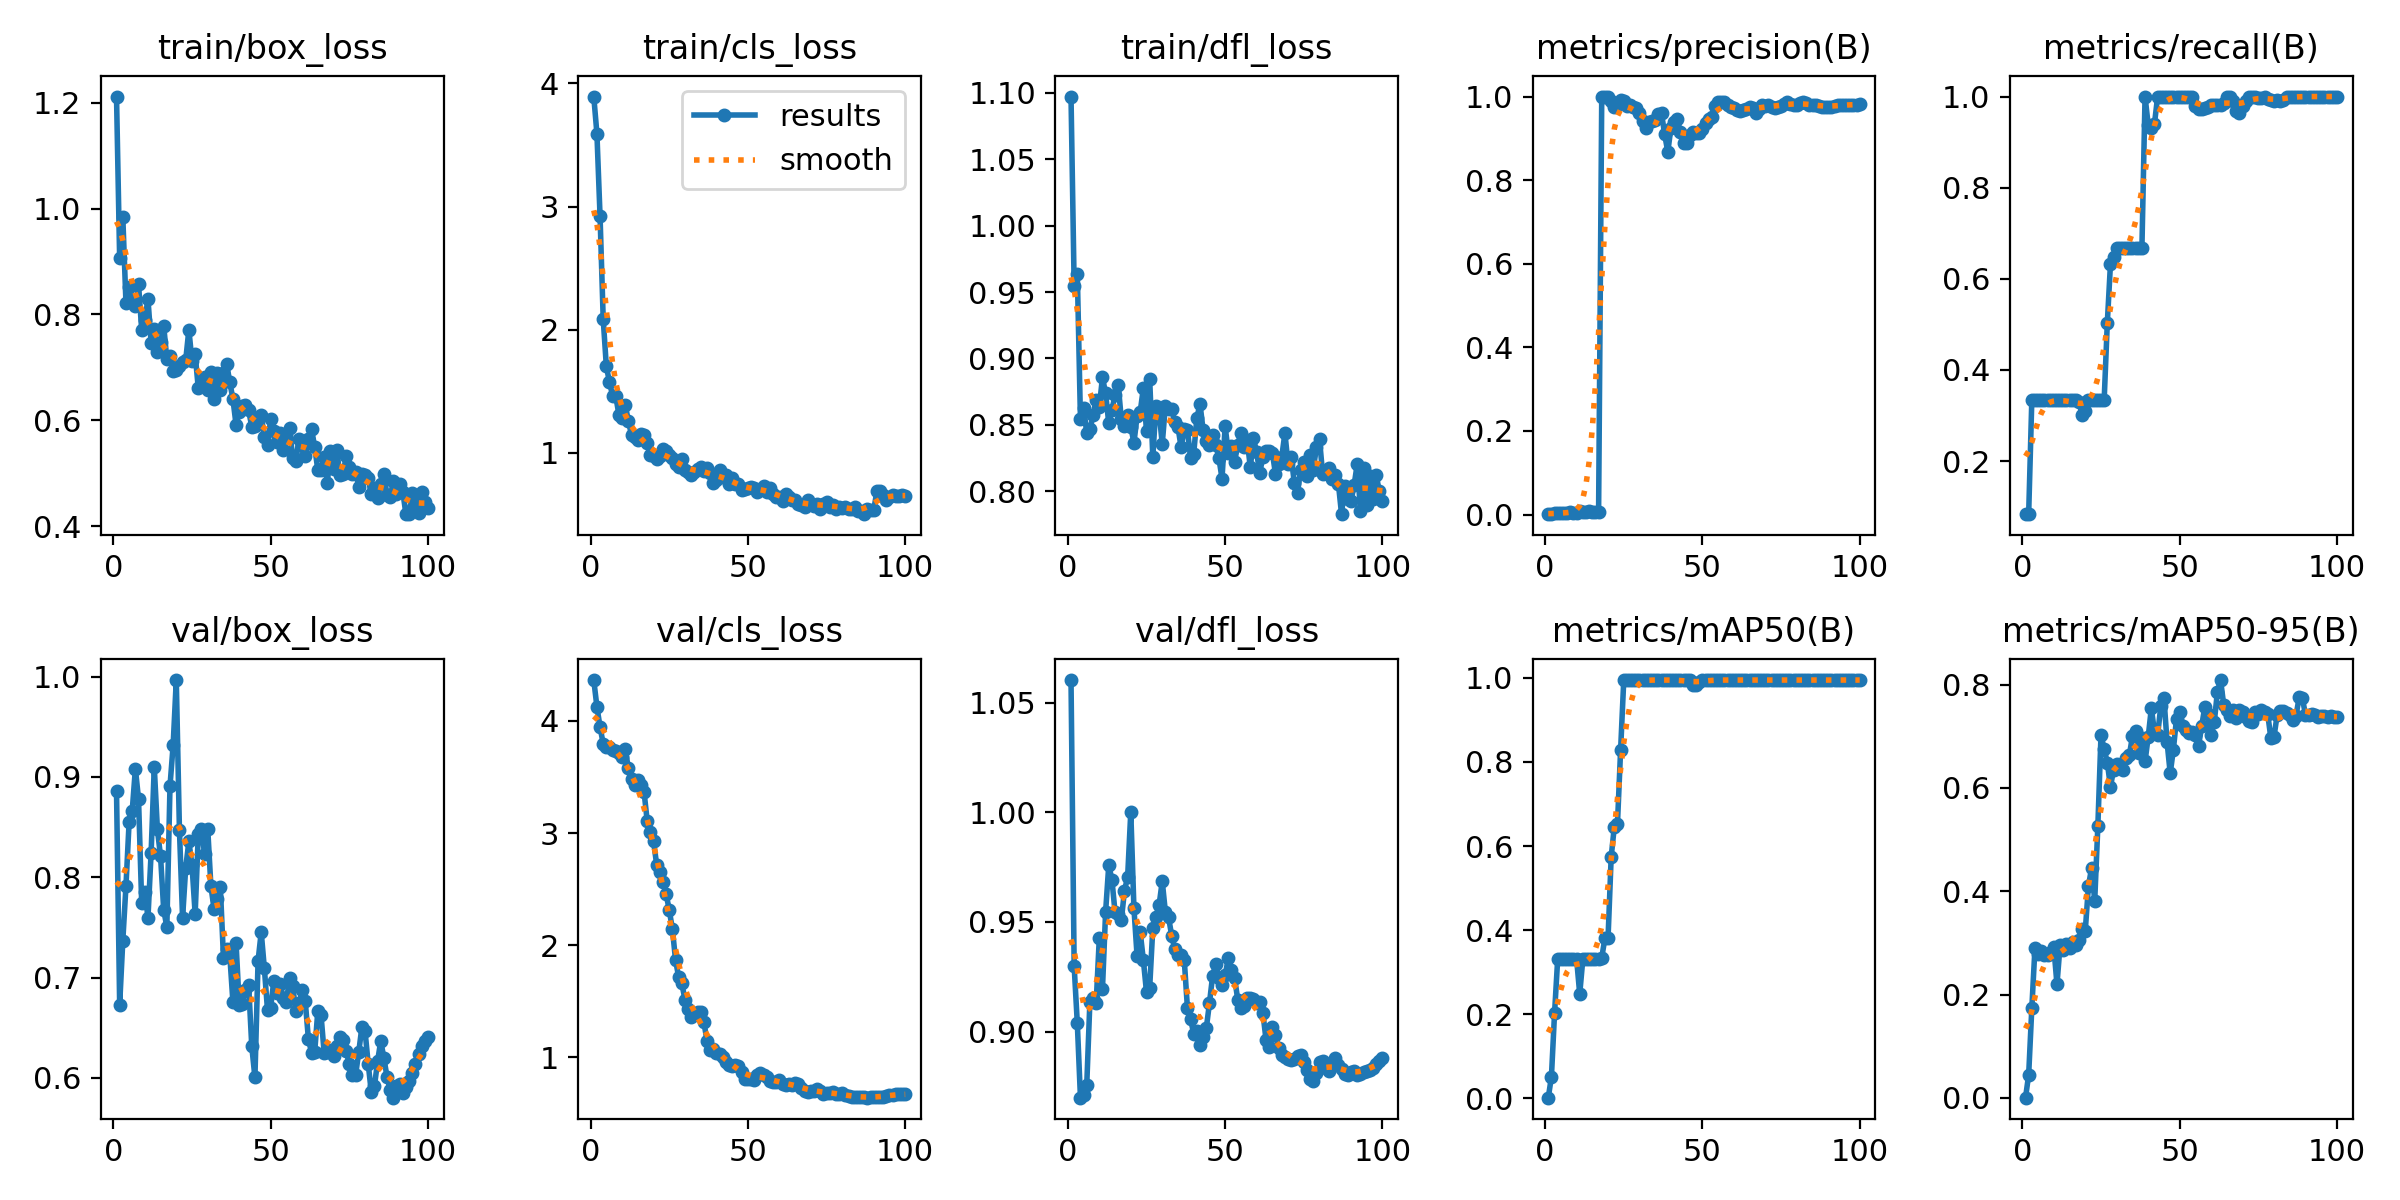

Values plotted in this chart, from the file beside it:
epoch, time, train/box_loss, train/cls_loss, train/dfl_loss, metrics/precision(B), metrics/recall(B), metrics/mAP50(B), metrics/mAP50-95(B), val/box_loss, val/cls_loss, val/dfl_loss, lr/pg0, lr/pg1, lr/pg2
1, 15.8, 1.212, 3.893, 1.097, 0.00102, 0.08333, 0.0012, 0.00061, 0.8857, 4.364, 1.06, 4.287e-05, 4.287e-05, 4.287e-05
2, 30.41, 0.9058, 3.593, 0.9549, 0.00104, 0.08333, 0.05056, 0.04461, 0.673, 4.126, 0.9298, 9.90397e-05, 9.90397e-05, 9.90397e-05
3, 44.91, 0.9838, 2.92, 0.9638, 0.00316, 0.3333, 0.2025, 0.1736, 0.7368, 3.944, 0.9038, 0.0001541, 0.0001541, 0.0001541
4, 59.92, 0.8225, 2.087, 0.8542, 0.00343, 0.3333, 0.3317, 0.2899, 0.791, 3.796, 0.8699, 0.000208, 0.000208, 0.000208
5, 74.7, 0.8515, 1.701, 0.8628, 0.00381, 0.3333, 0.3317, 0.2794, 0.8548, 3.765, 0.8712, 0.0002608, 0.0002608, 0.0002608
6, 89.71, 0.8278, 1.575, 0.8439, 0.00393, 0.3333, 0.3317, 0.2849, 0.8664, 3.771, 0.8756, 0.0003124, 0.0003124, 0.0003124
7, 104.2, 0.816, 1.461, 0.8468, 0.00439, 0.3333, 0.3317, 0.2765, 0.9082, 3.743, 0.9136, 0.0003629, 0.0003629, 0.0003629
8, 118.8, 0.8569, 1.458, 0.8571, 0.00519, 0.3333, 0.3317, 0.2769, 0.8778, 3.732, 0.9154, 0.0004123, 0.0004123, 0.0004123
9, 132.8, 0.7713, 1.31, 0.869, 0.005, 0.3333, 0.3317, 0.2817, 0.7745, 3.709, 0.9131, 0.0004605, 0.0004605, 0.0004605
10, 147, 0.7895, 1.283, 0.8635, 0.00491, 0.3333, 0.3317, 0.2917, 0.7855, 3.68, 0.9428, 0.0005077, 0.0005077, 0.0005077
11, 161.4, 0.829, 1.392, 0.8858, 0.00892, 0.3333, 0.2481, 0.2197, 0.7597, 3.748, 0.9195, 0.0005536, 0.0005536, 0.0005536
12, 175.3, 0.7466, 1.256, 0.8737, 0.00737, 0.3333, 0.3317, 0.2965, 0.8243, 3.575, 0.9546, 0.0005985, 0.0005985, 0.0005985
13, 189.7, 0.7719, 1.147, 0.8512, 0.00698, 0.3333, 0.3317, 0.2859, 0.91, 3.484, 0.9758, 0.0006422, 0.0006422, 0.0006422
14, 203.7, 0.7289, 1.127, 0.8612, 0.00833, 0.3333, 0.3317, 0.2971, 0.8476, 3.427, 0.9692, 0.0006848, 0.0006848, 0.0006848
15, 217.8, 0.7482, 1.101, 0.8725, 0.00665, 0.3333, 0.3317, 0.2905, 0.8207, 3.474, 0.9544, 0.0007263, 0.0007263, 0.0007263
16, 231.6, 0.7787, 1.153, 0.88, 0.00644, 0.3333, 0.3317, 0.3028, 0.7676, 3.426, 0.9537, 0.0007666, 0.0007666, 0.0007666
17, 245.9, 0.7156, 1.144, 0.8541, 0.00613, 0.3333, 0.3317, 0.2967, 0.7504, 3.363, 0.9509, 0.0008058, 0.0008058, 0.0008058
18, 259.8, 0.7216, 1.08, 0.8492, 1, 0.33, 0.3345, 0.3051, 0.8908, 3.105, 0.9643, 0.0008438, 0.0008438, 0.0008438
19, 274.2, 0.6941, 0.9815, 0.8572, 1, 0.3006, 0.38, 0.3262, 0.9316, 3.013, 0.9705, 0.0008808, 0.0008808, 0.0008808
20, 288.2, 0.6956, 0.9765, 0.8487, 1, 0.3093, 0.38, 0.324, 0.9965, 2.927, 1, 0.0009166, 0.0009166, 0.0009166
21, 302.2, 0.7023, 0.9495, 0.8364, 0.989, 0.3333, 0.5741, 0.4095, 0.8474, 2.717, 0.9563, 0.0009512, 0.0009512, 0.0009512
22, 316.3, 0.7095, 0.9763, 0.8566, 0.9757, 0.3333, 0.6464, 0.4451, 0.7595, 2.655, 0.9345, 0.0009848, 0.0009848, 0.0009848
23, 330.4, 0.7138, 1.028, 0.8599, 0.9807, 0.3333, 0.653, 0.3817, 0.8094, 2.564, 0.9452, 0.001017, 0.001017, 0.001017
24, 344.2, 0.7712, 1.017, 0.8777, 0.9913, 0.3333, 0.8292, 0.5271, 0.8357, 2.456, 0.9325, 0.001048, 0.001048, 0.001048
25, 358.3, 0.7114, 0.9802, 0.8452, 0.9903, 0.3333, 0.995, 0.7028, 0.8119, 2.314, 0.9179, 0.001079, 0.001079, 0.001079
26, 372.1, 0.7249, 0.9589, 0.8849, 0.9765, 0.3333, 0.995, 0.6747, 0.7632, 2.141, 0.9199, 0.001075, 0.001075, 0.001075
27, 385.9, 0.6602, 0.9129, 0.826, 0.979, 0.5029, 0.995, 0.6491, 0.8434, 1.868, 0.9471, 0.001061, 0.001061, 0.001061
28, 399.7, 0.664, 0.8844, 0.864, 0.9746, 0.632, 0.995, 0.6024, 0.8485, 1.714, 0.9524, 0.001047, 0.001047, 0.001047
29, 413.5, 0.6823, 0.9473, 0.8598, 0.9728, 0.6477, 0.995, 0.6349, 0.8226, 1.659, 0.9577, 0.001033, 0.001033, 0.001033
30, 427.2, 0.658, 0.8627, 0.8357, 0.9603, 0.6667, 0.995, 0.6467, 0.848, 1.513, 0.9686, 0.001019, 0.001019, 0.001019
31, 441.2, 0.6906, 0.8452, 0.8644, 0.9417, 0.6667, 0.995, 0.6384, 0.7914, 1.427, 0.9545, 0.001005, 0.001005, 0.001005
32, 455.1, 0.6401, 0.823, 0.8621, 0.9254, 0.6667, 0.995, 0.6338, 0.7684, 1.362, 0.9521, 0.0009904, 0.0009904, 0.0009904
33, 468.8, 0.69, 0.8422, 0.862, 0.938, 0.6667, 0.995, 0.6587, 0.7786, 1.378, 0.9438, 0.0009763, 0.0009763, 0.0009763
34, 482.5, 0.6566, 0.8688, 0.8518, 0.9415, 0.6667, 0.995, 0.6627, 0.7906, 1.402, 0.9375, 0.0009621, 0.0009621, 0.0009621
35, 496.4, 0.6886, 0.8852, 0.8484, 0.9431, 0.6667, 0.995, 0.7004, 0.7196, 1.402, 0.9351, 0.000948, 0.000948, 0.000948
36, 510.1, 0.7065, 0.8493, 0.833, 0.9572, 0.6667, 0.995, 0.7101, 0.7287, 1.315, 0.9347, 0.0009339, 0.0009339, 0.0009339
37, 524.5, 0.6727, 0.8798, 0.8467, 0.9606, 0.6667, 0.995, 0.6667, 0.7226, 1.148, 0.9326, 0.0009197, 0.0009197, 0.0009197
38, 539.7, 0.6404, 0.834, 0.8463, 0.9094, 0.6667, 0.995, 0.6973, 0.6759, 1.061, 0.9109, 0.0009056, 0.0009056, 0.0009056
39, 554.4, 0.5917, 0.7583, 0.8254, 0.8675, 1, 0.995, 0.6514, 0.7344, 1.075, 0.9058, 0.0008914, 0.0008914, 0.0008914
40, 569.3, 0.6164, 0.7829, 0.8282, 0.9257, 0.938, 0.995, 0.6984, 0.673, 1.042, 0.8989, 0.0008773, 0.0008773, 0.0008773
41, 583.7, 0.6269, 0.8617, 0.855, 0.9389, 0.9312, 0.995, 0.7543, 0.6741, 1.032, 0.9002, 0.0008631, 0.0008631, 0.0008631
42, 600.2, 0.6297, 0.8059, 0.8659, 0.9455, 0.9407, 0.995, 0.7081, 0.6877, 0.9996, 0.8937, 0.000849, 0.000849, 0.000849
43, 616.5, 0.6187, 0.8185, 0.8459, 0.9149, 1, 0.995, 0.7018, 0.6927, 0.9578, 0.8974, 0.0008348, 0.0008348, 0.0008348
44, 632.5, 0.5881, 0.743, 0.8378, 0.8893, 1, 0.995, 0.7582, 0.6314, 0.9345, 0.9014, 0.0008207, 0.0008207, 0.0008207
45, 647.5, 0.5901, 0.7966, 0.8347, 0.8886, 1, 0.995, 0.7749, 0.6006, 0.9227, 0.9129, 0.0008065, 0.0008065, 0.0008065
46, 662.3, 0.6003, 0.7451, 0.8424, 0.9085, 1, 0.995, 0.6884, 0.7167, 0.9359, 0.9252, 0.0007924, 0.0007924, 0.0007924
47, 677.2, 0.6109, 0.7504, 0.8348, 0.9141, 1, 0.9833, 0.6283, 0.7452, 0.9191, 0.9309, 0.0007782, 0.0007782, 0.0007782
48, 693.8, 0.5679, 0.6965, 0.8252, 0.9125, 1, 0.9833, 0.6741, 0.7091, 0.8661, 0.9245, 0.0007641, 0.0007641, 0.0007641
49, 711.4, 0.5538, 0.7057, 0.8095, 0.9129, 1, 0.9892, 0.7338, 0.6676, 0.8084, 0.9211, 0.0007499, 0.0007499, 0.0007499
50, 729, 0.6021, 0.7113, 0.8488, 0.9229, 1, 0.995, 0.7466, 0.6701, 0.804, 0.9257, 0.0007358, 0.0007358, 0.0007358
51, 745.8, 0.5795, 0.7248, 0.8289, 0.9373, 1, 0.995, 0.7195, 0.6966, 0.8093, 0.9334, 0.0007216, 0.0007216, 0.0007216
52, 761, 0.5593, 0.7127, 0.8337, 0.9463, 1, 0.995, 0.7111, 0.6842, 0.8004, 0.9282, 0.0007075, 0.0007075, 0.0007075
53, 775.4, 0.5753, 0.6817, 0.8222, 0.952, 1, 0.995, 0.7054, 0.694, 0.8415, 0.9244, 0.0006934, 0.0006934, 0.0006934
54, 790.6, 0.5441, 0.702, 0.835, 0.9766, 1, 0.995, 0.7083, 0.68, 0.8587, 0.9146, 0.0006792, 0.0006792, 0.0006792
55, 805.2, 0.5717, 0.728, 0.844, 0.9859, 0.98, 0.995, 0.7023, 0.6754, 0.8399, 0.9106, 0.0006651, 0.0006651, 0.0006651
56, 820.3, 0.585, 0.6834, 0.8334, 0.9864, 0.9727, 0.995, 0.6807, 0.7, 0.8213, 0.9117, 0.0006509, 0.0006509, 0.0006509
57, 834.6, 0.5286, 0.7182, 0.8387, 0.9876, 0.9737, 0.995, 0.7197, 0.6916, 0.7932, 0.9151, 0.0006368, 0.0006368, 0.0006368
58, 849.4, 0.5232, 0.6641, 0.8179, 0.9805, 0.9757, 0.995, 0.7566, 0.6666, 0.7796, 0.9152, 0.0006226, 0.0006226, 0.0006226
59, 865.6, 0.5655, 0.6402, 0.8401, 0.976, 0.9773, 0.995, 0.7429, 0.6742, 0.784, 0.9148, 0.0006085, 0.0006085, 0.0006085
60, 880.9, 0.5542, 0.6439, 0.8292, 0.9718, 0.9807, 0.995, 0.7032, 0.6873, 0.8007, 0.913, 0.0005943, 0.0005943, 0.0005943
... 40 more rows
